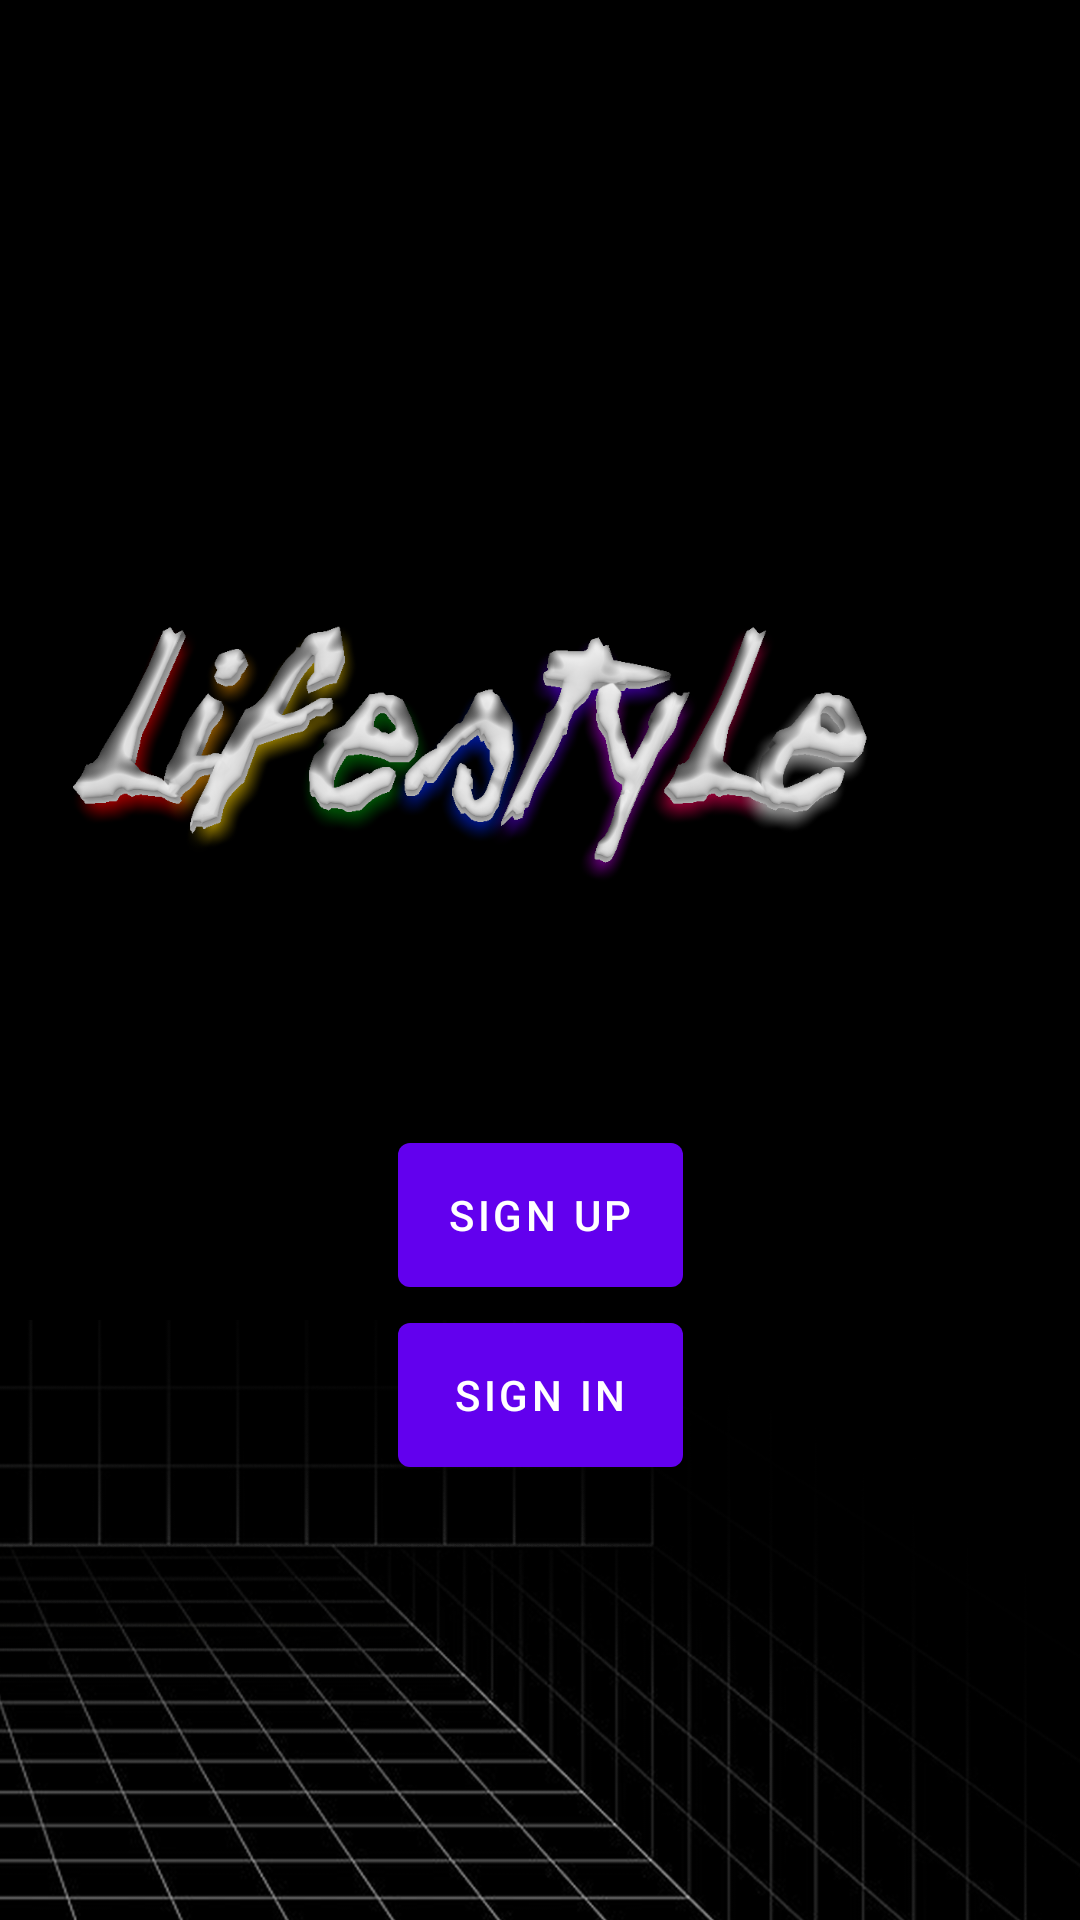

Reconstruct the res/layout file that produces this screen, plus the resources it refers to.
<!-- AndroidManifest.xml: application theme Theme.Lifestyleapp -->
<!-- res/layout/fragment_first.xml -->
<?xml version="1.0" encoding="utf-8"?>
<androidx.constraintlayout.widget.ConstraintLayout xmlns:android="http://schemas.android.com/apk/res/android"
    xmlns:app="http://schemas.android.com/apk/res-auto"
    xmlns:tools="http://schemas.android.com/tools"
    android:layout_width="match_parent"
    android:background="@android:color/black"
    android:layout_height="match_parent"
    tools:context=".FirstFragment"><![CDATA[

    "
        app:layout_constraintVertical_bias="0.506" />





    ]]>

    <Button
        android:id="@+id/sign_in"
        android:layout_width="95dp"
        android:layout_height="60dp"
        android:text="Sign In"
        app:layout_constraintEnd_toEndOf="parent"
        app:layout_constraintStart_toStartOf="parent"
        app:layout_constraintTop_toBottomOf="@+id/sign_up" />

    <Button
        android:id="@+id/sign_up"
        android:layout_width="95dp"
        android:layout_height="60dp"
        android:layout_marginTop="48dp"
        android:text="Sign Up"
        app:layout_constraintEnd_toEndOf="parent"
        app:layout_constraintStart_toStartOf="parent"
        app:layout_constraintTop_toBottomOf="@+id/title" />

    <ImageView
        android:id="@+id/title"
        android:layout_width="383dp"
        android:layout_height="155dp"
        android:layout_marginTop="172dp"
        android:layout_marginEnd="12dp"
        android:adjustViewBounds="true"
        android:scaleType="centerCrop"
        app:layout_constraintEnd_toEndOf="parent"
        app:layout_constraintTop_toTopOf="parent"
        app:srcCompat="@drawable/lifestyle" />

    <ImageView
        android:id="@+id/grid"
        android:layout_width="451dp"
        android:layout_height="221dp"
        android:layout_marginTop="440dp"
        android:adjustViewBounds="true"
        android:scaleType="centerCrop"
        app:layout_constraintEnd_toEndOf="parent"
        app:layout_constraintTop_toTopOf="parent"
        app:srcCompat="@drawable/grid_bg" />

</androidx.constraintlayout.widget.ConstraintLayout>
<!-- resources referenced by this layout -->
<resources>
  <!-- drawable grid_bg: png bitmap (drawable, 417619 bytes) -->
  <!-- drawable lifestyle: png bitmap (drawable, 303634 bytes) -->
  <style name="Theme.Lifestyleapp" parent="Theme.MaterialComponents.DayNight.DarkActionBar">
          
          <item name="colorPrimary">@color/purple_500</item>
          <item name="colorPrimaryVariant">@color/purple_700</item>
          <item name="colorOnPrimary">@color/white</item>
          
          <item name="colorSecondary">@color/teal_200</item>
          <item name="colorSecondaryVariant">@color/teal_700</item>
          <item name="colorOnSecondary">@color/black</item>
          
          <item name="android:statusBarColor" tools:targetApi="l">?attr/colorPrimaryVariant</item>
          
      </style>
  <!-- not gathered from this repository: default colours our renderer supplied (Android Studio template values) -->
  <color name="purple_500">#FF6200EE</color>
  <color name="purple_700">#FF3700B3</color>
  <color name="teal_200">#FF03DAC5</color>
  <color name="teal_700">#FF018786</color>
  <color name="black">#FF000000</color>
  <color name="white">#FFFFFFFF</color>
</resources>
